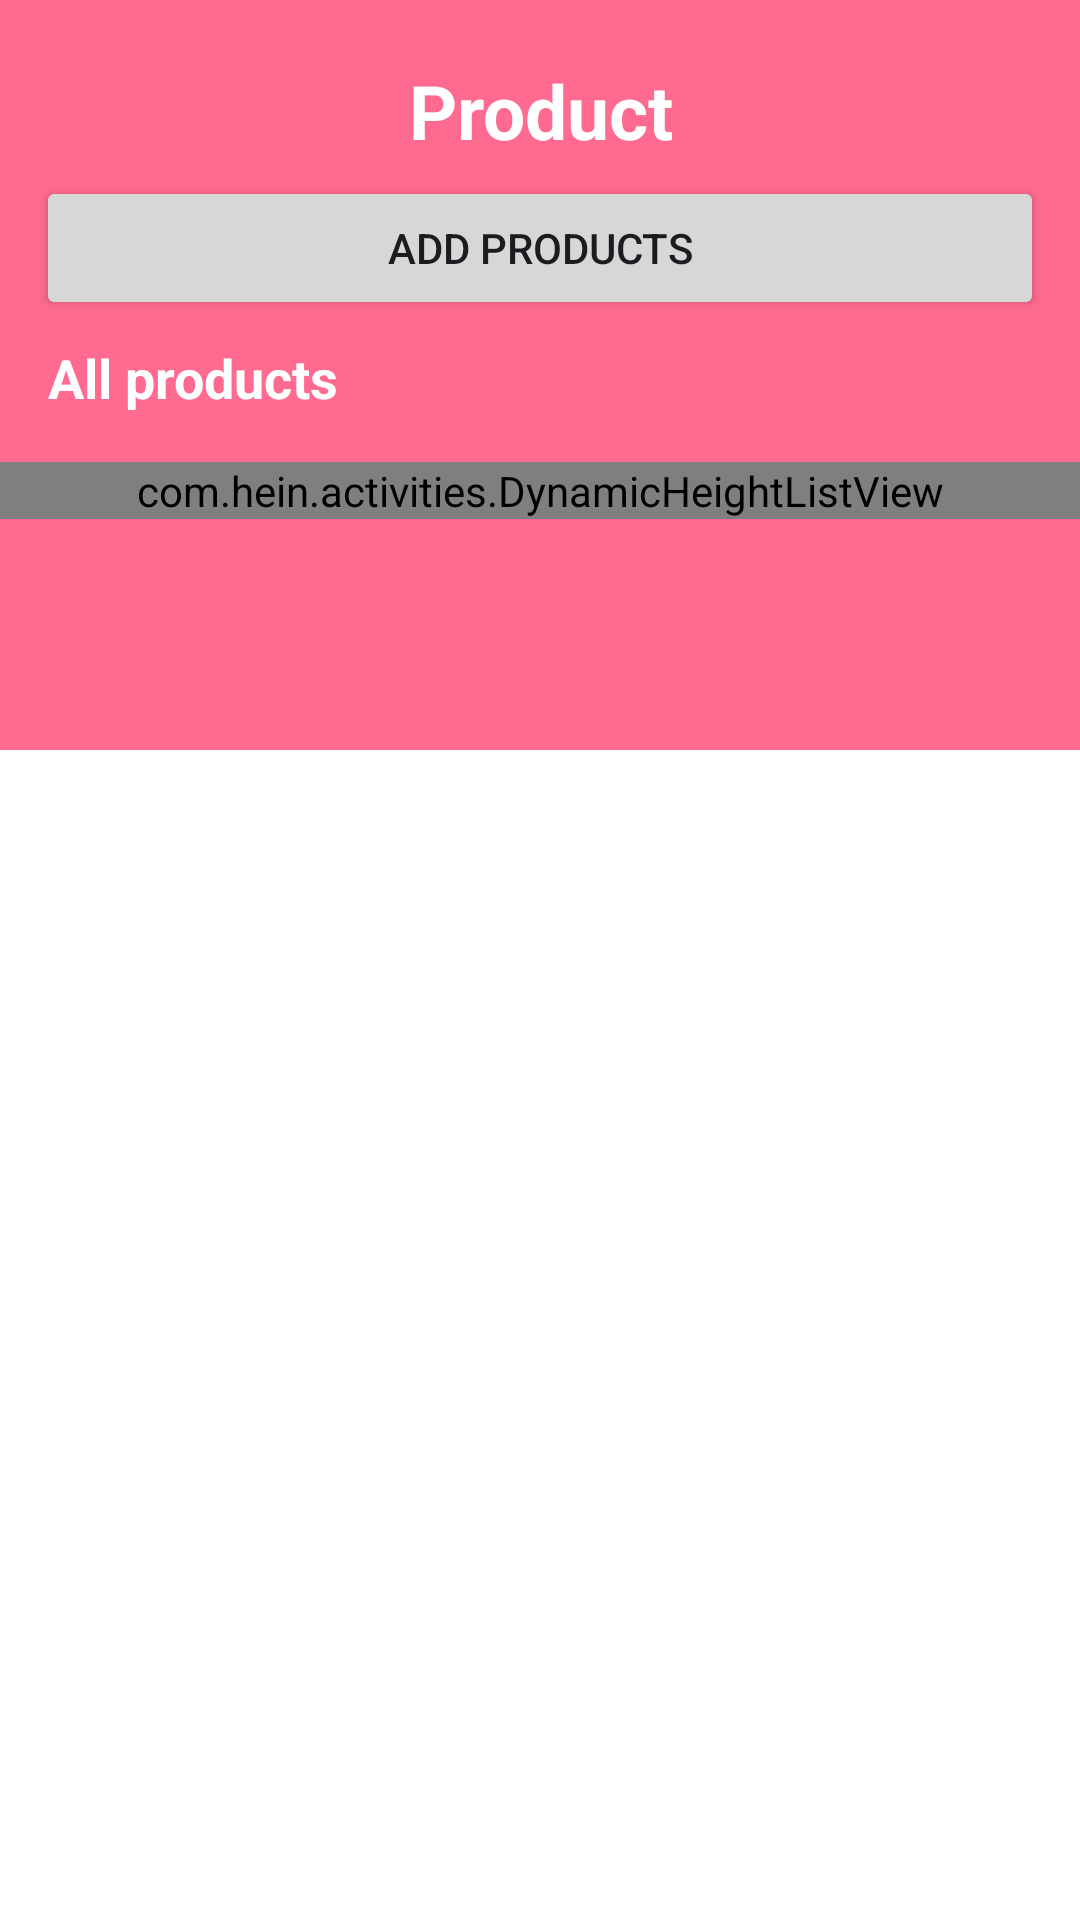

Android layout source for this screen:
<!-- AndroidManifest.xml: application theme Theme.Hein -->
<!-- res/layout/activity_view_all_product_admin.xml -->
<?xml version="1.0" encoding="utf-8"?>
<androidx.core.widget.NestedScrollView xmlns:android="http://schemas.android.com/apk/res/android"
    xmlns:tools="http://schemas.android.com/tools"
    android:layout_width="match_parent"
    android:layout_height="match_parent"
    xmlns:app="http://schemas.android.com/apk/res-auto"
    android:background="@drawable/seperate_color_background"
    tools:context=".productCRUD.ViewAllProductAdminActivity">

    <LinearLayout
        android:layout_width="match_parent"
        android:layout_height="match_parent"
        android:orientation="vertical">
        <RelativeLayout
            android:layout_width="match_parent"
            android:layout_height="wrap_content"
            android:paddingBottom="40dp"
            >

            <TextView
                android:layout_width="match_parent"
                android:id="@+id/dashboard_label"
                android:layout_height="wrap_content"
                android:text="Product"
                android:layout_marginTop="20dp"
                android:textColor="@color/white"
                android:textSize="25dp"
                android:textStyle="bold"
                android:gravity="center"
                />

            <LinearLayout
                android:layout_width="match_parent"
                android:layout_marginTop="5dp"
                android:layout_below="@+id/dashboard_label"
                android:layout_height="wrap_content">
                <androidx.appcompat.widget.AppCompatButton
                    android:id="@+id/btn_product_add"
                    android:layout_width="match_parent"
                    android:layout_height="wrap_content"
                    android:text="Add Products"
                    android:layout_marginHorizontal="12dp"
                    />
            </LinearLayout>

            <TextView
                android:layout_width="match_parent"
                android:id="@+id/dashboard_label_part"
                android:layout_height="wrap_content"
                android:text="All products"
                android:layout_marginTop="60dp"
                android:textColor="@color/white"
                android:textSize="18dp"
                android:textStyle="bold"
                android:gravity="left"

                android:layout_marginLeft="16dp"
                android:layout_marginRight="16dp"
                android:layout_below="@id/dashboard_label"
                />

            <com.hein.activities.DynamicHeightListView
                android:layout_marginTop="16dp"
                android:layout_below="@id/dashboard_label_part"
                android:id="@+id/list_product_view_admin"
                android:layout_width="match_parent"
                android:layout_height="wrap_content"
                android:divider="@null"
                />


        </RelativeLayout>



    </LinearLayout>

</androidx.core.widget.NestedScrollView>
<!-- resources referenced by this layout -->
<resources>
  <color name="white">#FFFFFFFF</color>
  <!-- drawable seperate_color_background (drawable) -->
  <layer-list xmlns:android="http://schemas.android.com/apk/res/android">
      <item android:top="0dp" android:bottom="250dp">
          <shape android:shape="rectangle">
              <solid android:color="@color/dashboard_income_progress_color" /> 
          </shape>
      </item>
      <item android:top="250dp" android:bottom="0dp">
          <shape android:shape="rectangle">
              <solid android:color="#FFFFFF" /> 
          </shape>
      </item>
  </layer-list>
  <style name="Theme.Hein" parent="Base.Theme.Hein" />
  <color name="dashboard_income_progress_color">#FF6B90</color>
  <style name="Base.Theme.Hein" parent="Theme.Material3.DayNight.NoActionBar">
  
          
          
      </style>
</resources>
